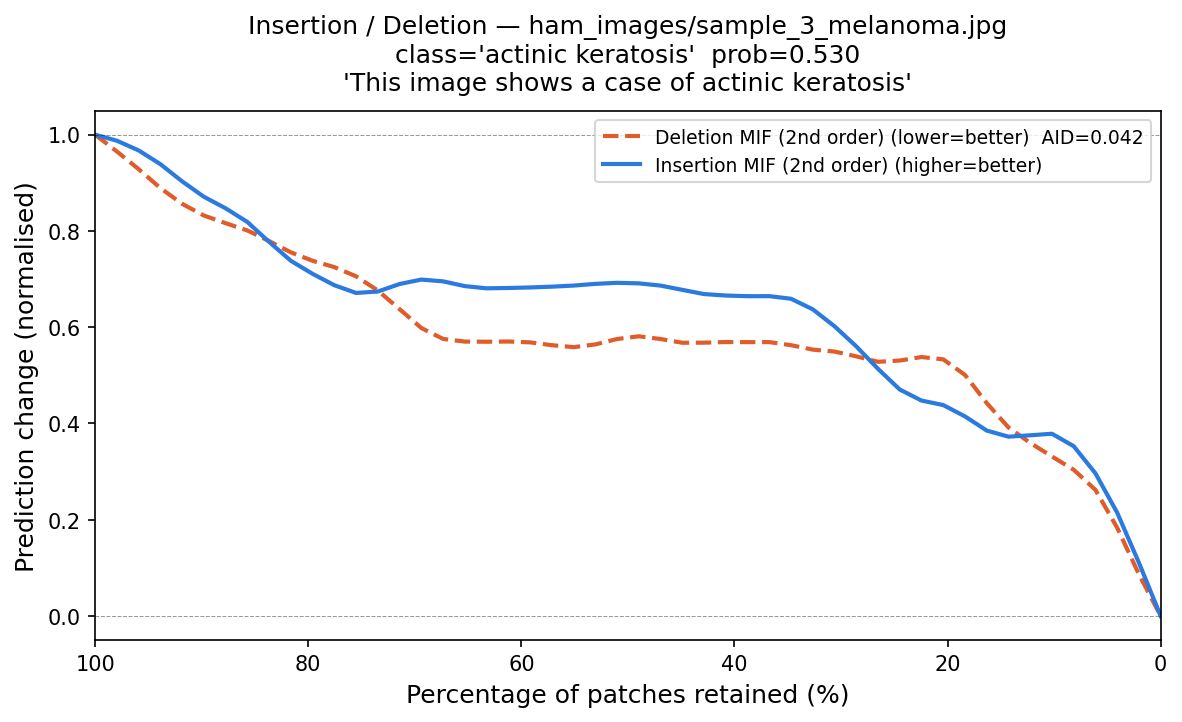

Data behind this chart, as committed beside it:
fraction_del_mif, deletion_mif, fraction_ins_mif, insertion_mif
1.0, 1.0, 0.0, 0.0
0.9796, 0.9731, 0.02041, 0.07276
0.9592, 0.9298, 0.04082, 0.2647
0.9388, 0.8822, 0.06122, 0.2872
0.9184, 0.8546, 0.08163, 0.3722
0.898, 0.825, 0.102, 0.4103
0.8776, 0.8138, 0.1224, 0.3567
0.8571, 0.8112, 0.1429, 0.376
0.8367, 0.7771, 0.1633, 0.362
0.8163, 0.7529, 0.1837, 0.4204
0.7959, 0.7308, 0.2041, 0.4645
0.7755, 0.7321, 0.2245, 0.4251
0.7551, 0.7111, 0.2449, 0.4585
0.7347, 0.6802, 0.2653, 0.5147
0.7143, 0.6443, 0.2857, 0.565
0.6939, 0.5832, 0.3061, 0.6026
0.6735, 0.5633, 0.3265, 0.6429
0.6531, 0.5736, 0.3469, 0.6741
0.6327, 0.5664, 0.3673, 0.665
0.6122, 0.5726, 0.3878, 0.6582
0.5918, 0.5715, 0.4082, 0.674
0.5714, 0.5646, 0.4286, 0.6558
0.551, 0.5483, 0.449, 0.683
0.5306, 0.5613, 0.4694, 0.6883
0.5102, 0.5789, 0.4898, 0.6924
0.4898, 0.5896, 0.5102, 0.6943
0.4694, 0.5808, 0.5306, 0.6924
0.449, 0.5528, 0.551, 0.6824
0.4286, 0.5735, 0.5714, 0.6875
0.4082, 0.5715, 0.5918, 0.6788
0.3878, 0.5629, 0.6122, 0.685
0.3673, 0.5758, 0.6327, 0.6781
0.3469, 0.5712, 0.6531, 0.6759
0.3265, 0.5353, 0.6735, 0.7044
0.3061, 0.5632, 0.6939, 0.7031
0.2857, 0.5453, 0.7143, 0.7016
0.2653, 0.5081, 0.7347, 0.661
0.2449, 0.5322, 0.7551, 0.6585
0.2245, 0.5447, 0.7755, 0.6832
0.2041, 0.5426, 0.7959, 0.719
0.1837, 0.5343, 0.8163, 0.7211
0.1633, 0.4244, 0.8367, 0.7747
0.1429, 0.3745, 0.8571, 0.8354
0.1224, 0.37, 0.8776, 0.8467
0.102, 0.3228, 0.898, 0.865
0.08163, 0.3084, 0.9184, 0.8954
0.06122, 0.2866, 0.9388, 0.9521
0.04082, 0.2128, 0.9592, 0.9641
0.02041, 0.04529, 0.9796, 0.9981
0.0, 0.0, 1.0, 1.0
